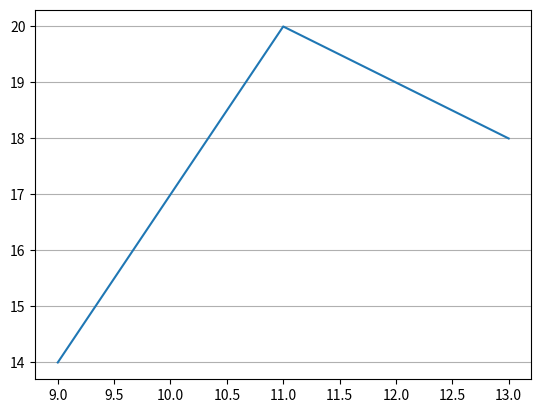

Here is the Python script that generated this plot:
import matplotlib.pyplot as plt

def guided_counts(hours, counts):
    fig, ax = plt.subplots()
    ax.plot(hours, counts)
    ax.grid(axis="y")
    return fig

fig = guided_counts([9, 11, 13], [14, 20, 18])
plt.show()
